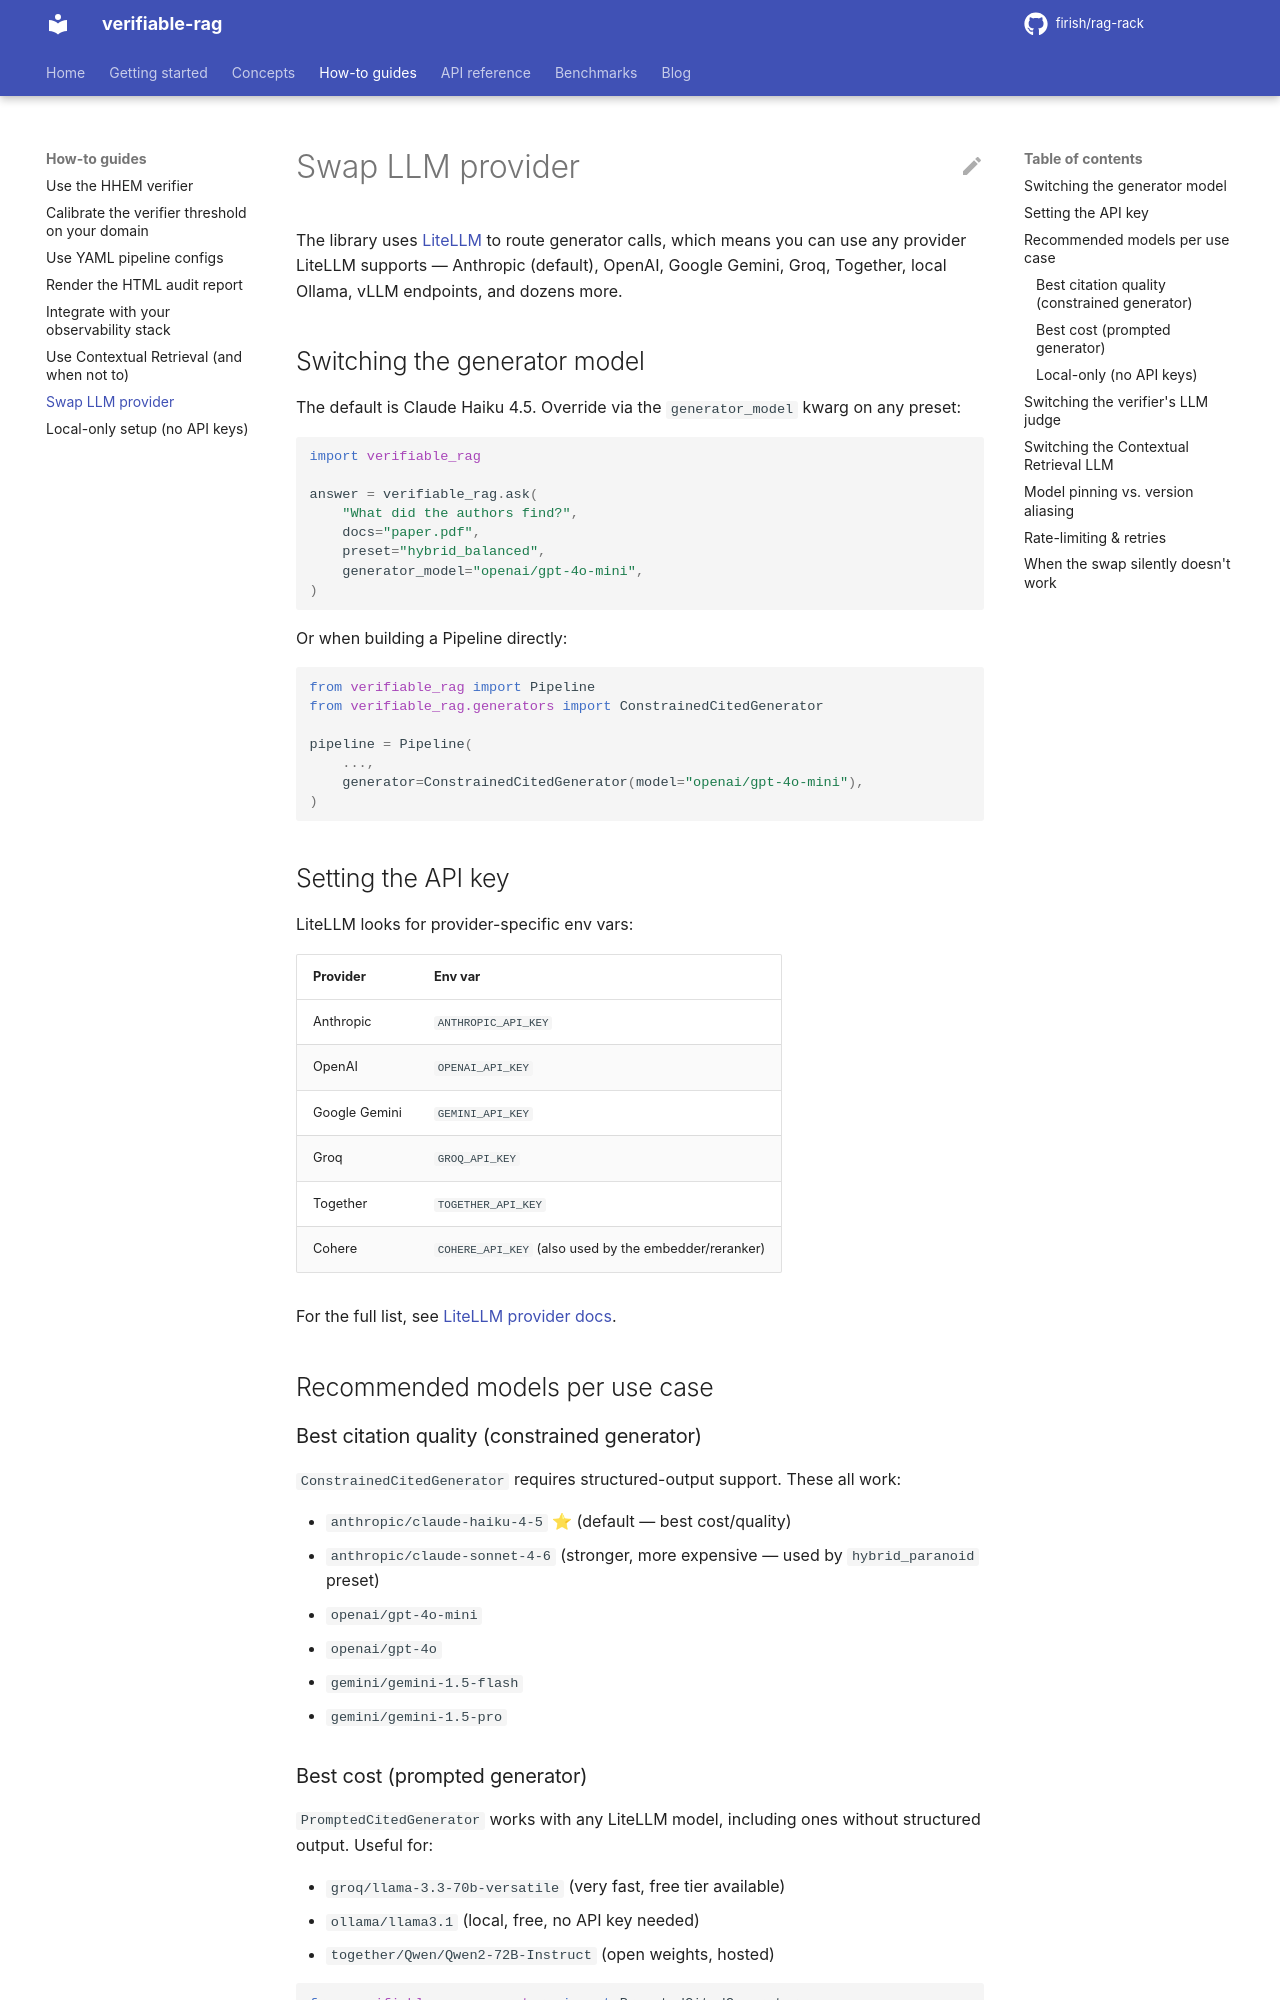

repository: firish/rag-rack · page: how-to/swap-llm-provider/index.html · generator: mkdocs

# Swap LLM provider

The library uses [LiteLLM](https://docs.litellm.ai/) to route generator calls, which means you can use any provider LiteLLM supports — Anthropic (default), OpenAI, Google Gemini, Groq, Together, local Ollama, vLLM endpoints, and dozens more.

## Switching the generator model

The default is Claude Haiku 4.5. Override via the `generator_model` kwarg on any preset:

```python
import verifiable_rag

answer = verifiable_rag.ask(
    "What did the authors find?",
    docs="paper.pdf",
    preset="hybrid_balanced",
    generator_model="openai/gpt-4o-mini",
)
```

Or when building a Pipeline directly:

```python
from verifiable_rag import Pipeline
from verifiable_rag.generators import ConstrainedCitedGenerator

pipeline = Pipeline(
    ...,
    generator=ConstrainedCitedGenerator(model="openai/gpt-4o-mini"),
)
```

## Setting the API key

LiteLLM looks for provider-specific env vars:

| Provider | Env var |
|---|---|
| Anthropic | `ANTHROPIC_API_KEY` |
| OpenAI | `OPENAI_API_KEY` |
| Google Gemini | `GEMINI_API_KEY` |
| Groq | `GROQ_API_KEY` |
| Together | `TOGETHER_API_KEY` |
| Cohere | `COHERE_API_KEY` (also used by the embedder/reranker) |

For the full list, see [LiteLLM provider docs](https://docs.litellm.ai/docs/providers).

## Recommended models per use case

### Best citation quality (constrained generator)

`ConstrainedCitedGenerator` requires structured-output support. These all work:

- `anthropic/claude-haiku-4-5` ⭐ (default — best cost/quality)
- `anthropic/claude-sonnet-4-6` (stronger, more expensive — used by `hybrid_paranoid` preset)
- `openai/gpt-4o-mini`
- `openai/gpt-4o`
- `gemini/gemini-1.5-flash`
- `gemini/gemini-1.5-pro`

### Best cost (prompted generator)

`PromptedCitedGenerator` works with any LiteLLM model, including ones without structured output. Useful for:

- `groq/llama-3.3-70b-versatile` (very fast, free tier available)
- `ollama/llama3.1` (local, free, no API key needed)
- `together/Qwen/Qwen2-72B-Instruct` (open weights, hosted)

```python
from verifiable_rag.generators import PromptedCitedGenerator

pipeline = Pipeline(
    ...,
    generator=PromptedCitedGenerator(model="groq/llama-3.3-70b-versatile"),
)
```
